Run: headless pygame with SDL's dummy video driver; simulated clock (each Clock.tick advances the game by its frame time, no real sleeping); random seed 0; keys injected as events and as key.get_pressed() state; no mouse input.
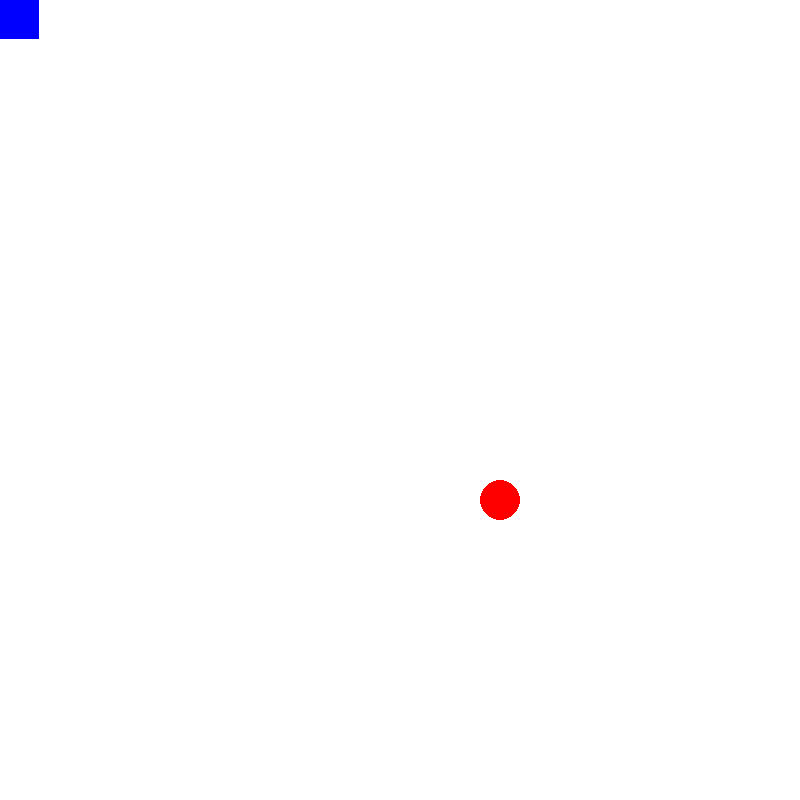
Frame 1 of 4 · flips 1–60 · no input
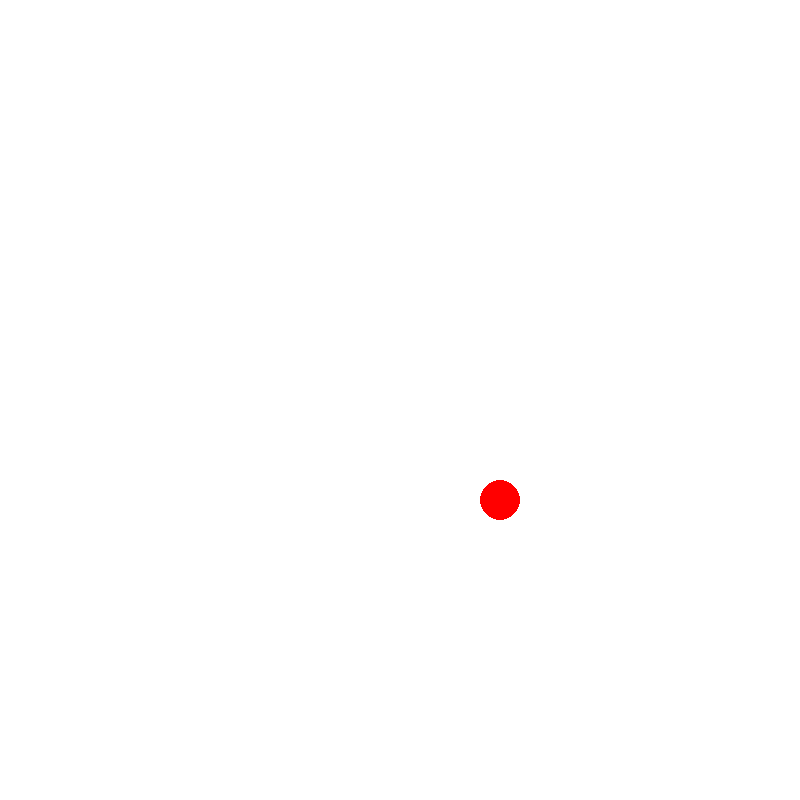
Frame 2 of 4 · flips 61–180 · tapped SPACE, RETURN · held RIGHT (→), D
Frame 3 of 4 · flips 181–300 · held DOWN (↓), S · screen unchanged from frame 2, image omitted
Frame 4 of 4 · flips 301–420 · held LEFT (←), A, UP (↑), W · screen unchanged from frame 3, image omitted

The pygame program that drew these frames:

import pygame;
import time;
import copy

class Snake:
    
    def __init__(self, rectangle):
        self.bodies = []
        self.bodies.append(rectangle)
        self.length = 1
        
    def grow(self):
        self.length += 1
        
    def draw(self):
        for body in self.bodies:
            body.draw() 
    
    def move(self, x, y):
        body = self.bodies[len(self.bodies)-1].__copy__()
        body.move(x, y)
        self.bodies.append(body)
        if(len(self.bodies) > self.length):
            self.bodies.pop(0)
            
    def collision(self, x, y):
        if(self.bodies[-1].collision(x, y)):
            self.grow()
        

class Figur:
    
    def __init__(self, screen, x, y, color):
        self.screen = screen
        self.x      = x
        self.y      = y
        self.color  = color
        
    def draw(self):
        pass
    
    def setPosition(self, x, y):
        self.x = x
        self.y = y
    def move(self, x, y):
        self.x += x
        self.y += y
    
class Fruit(Figur):
    
    def __init__(self, screen, x, y, color, radius):
        super().__init__(screen, x, y, color)
        self.radius = radius
        
    def draw(self):
        pygame.draw.circle(self.screen,self.color,[self.x,self.y], self.radius)
        
class Rectangle(Figur):
    
    def __init__(self, screen, x, y, color, width, height):
        super().__init__(screen, x, y, color)
        self.width  = width
        self.height = height
        
    def __copy__(self):
        return type(self)(self.screen, self.x, self.y, self.color, self.width, self.height)
        
    def draw(self):
        pygame.draw.rect(self.screen,self.color,(self.x,self.y , self.width, self.height))
        
    def collision(self, x, y):
        return (self.x <= x and self.x + self.width >= x and self.y <= y and self.y + self.height >= y)

        

class SnakeGame:
    
    def __init__(self, width):
        height = width
        
        pygame.init()
        
        colors = self.defineColors()
        background = colors['white']
        screen = self.initalizeScreen(width, height, background)
        snakeLength = width / 20
        header = pygame.display.set_caption('Snake')
        fruit = Fruit(screen, 500, 500, colors['red'], snakeLength / 2)
        x = 0
        y = 0
        rect = Rectangle(screen, x, y, colors['blue'], snakeLength-1, snakeLength-1)
        snake  = Snake(rect)
        y1_change = 0
        x1_change = 0
        game_over = False
        clock = pygame.time.Clock()
        while not game_over:
            for event in pygame.event.get():
                if event.type == pygame.KEYDOWN:
                    if event.key == pygame.K_LEFT and x1_change == 0:
                        x1_change = -snakeLength
                        y1_change = 0
                    elif event.key == pygame.K_RIGHT and x1_change == 0:
                        x1_change = snakeLength
                        y1_change = 0
                    elif event.key == pygame.K_UP and y1_change == 0:
                        y1_change = -snakeLength
                        x1_change = 0
                    elif event.key == pygame.K_DOWN and y1_change == 0:
                        y1_change = snakeLength
                        x1_change = 0
            pygame.display.update()
            screen.fill(colors['white'])
            snake.collision(fruit.x, fruit.y)
            snake.move(x1_change, y1_change)
            snake.draw()
            fruit.draw()
            clock.tick(7)
        
        pygame.quit()
        quit()
        
    def initalizeScreen(self,width , height, background):
        size = width, height
        screen = pygame.display.set_mode(size)
        screen.fill(background)
        
        return screen
    
    def drawFruit(self, screen, color, radius):
        return pygame.draw.circle(screen,color,[500,500], 20)
    
    def defineColors(self):
        colors = {
            "red":    (255,0,0),
            "blue":   (0,0,255),
            "green":  (255,0,0),
            "white":  (255,255,255),
            "black":  (0,0,0)
        }
        return colors
    
SnakeGame(800)
